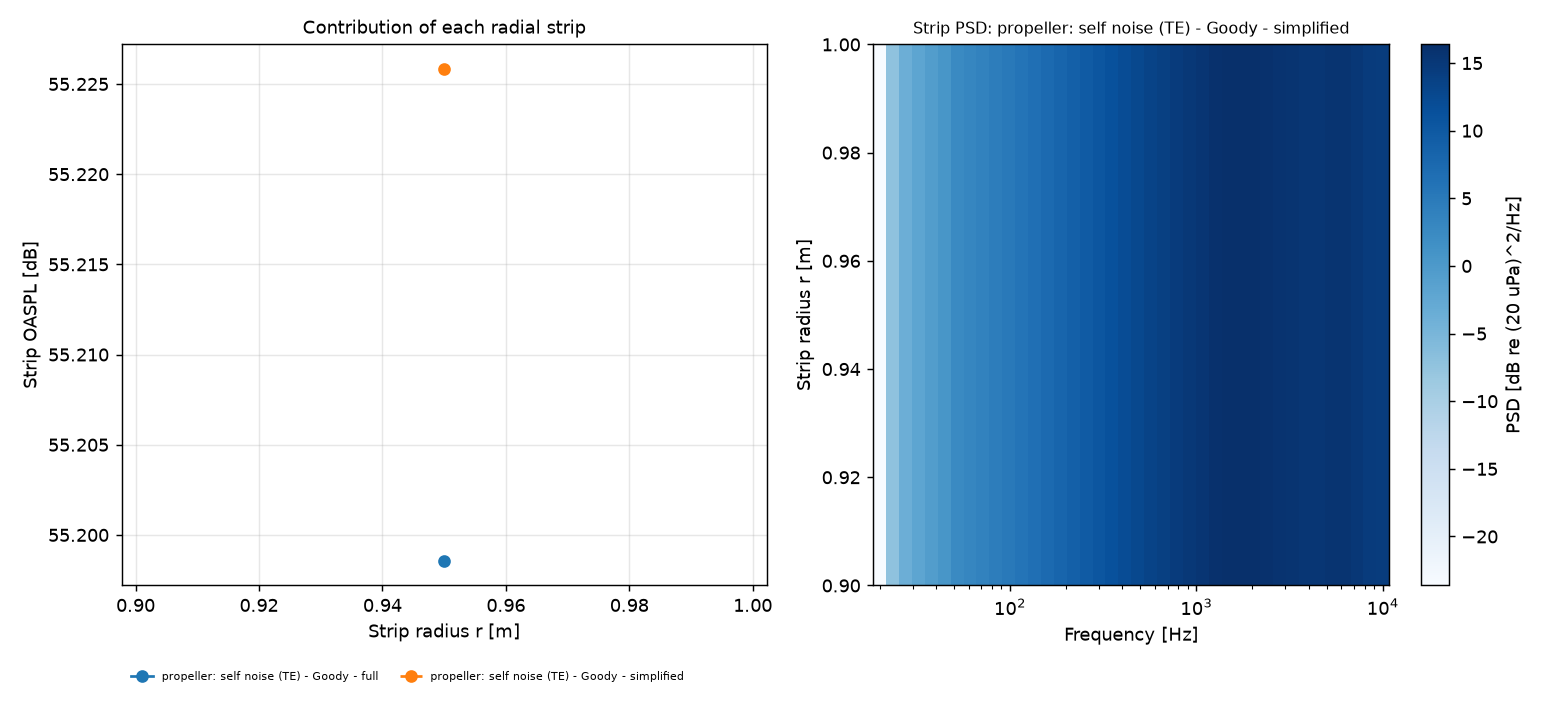

The file beside this chart, header and first rows:
curve, r_m, dr_m, chord_m, U_m_s, oaspl_dB, energy_share
propeller: self noise (TE) - Goody - ful…, 0.95, 0.1, 0.1, 193.8, 55.20, 1
propeller: self noise (TE) - Goody - sim…, 0.95, 0.1, 0.1, 193.8, 55.23, 1
